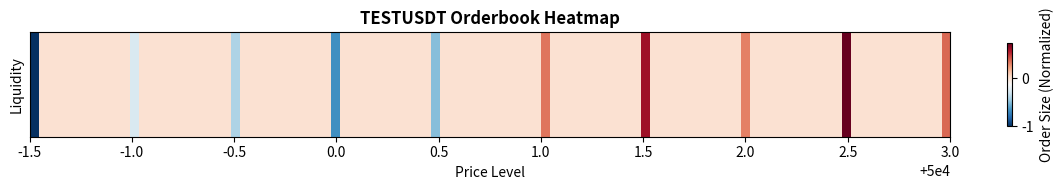

Write the Python code that produced this figure.
"""
Heatmap Generator - Orderbook Visualization
Generates visual heatmaps from orderbook data for enhanced pattern recognition
"""

import numpy as np
import matplotlib.pyplot as plt
import logging
from typing import List, Tuple, Optional
import os

logger = logging.getLogger(__name__)

def generate_orderbook_heatmap(symbol: str, bids: List[List], asks: List[List], 
                              save_path: str) -> bool:
    """
    Generate orderbook heatmap visualization
    
    Args:
        symbol: Trading symbol
        bids: List of [price, size] bid orders
        asks: List of [price, size] ask orders  
        save_path: Path to save heatmap image
        
    Returns:
        True if heatmap generated successfully
    """
    try:
        # Validate input data
        if not bids or not asks:
            logger.warning(f"[HEATMAP] ❌ {symbol}: Empty orderbook data")
            return False
            
        # Convert to float and combine orderbook data
        all_orders = []
        
        # Process bids (negative for visual distinction)
        for bid in bids[:20]:  # Top 20 levels
            try:
                price = float(bid[0])
                size = -float(bid[1])  # Negative for bids
                all_orders.append((price, size))
            except (ValueError, IndexError):
                continue
                
        # Process asks (positive)
        for ask in asks[:20]:  # Top 20 levels
            try:
                price = float(ask[0])
                size = float(ask[1])  # Positive for asks
                all_orders.append((price, size))
            except (ValueError, IndexError):
                continue
                
        if len(all_orders) < 5:
            logger.warning(f"[HEATMAP] ❌ {symbol}: Insufficient orderbook data")
            return False
            
        # Sort by price
        all_orders.sort(key=lambda x: x[0])
        
        # Extract prices and sizes
        prices = [order[0] for order in all_orders]
        sizes = [order[1] for order in all_orders]
        
        # Create price levels grid
        min_price = min(prices)
        max_price = max(prices)
        price_range = max_price - min_price
        
        if price_range == 0:
            logger.warning(f"[HEATMAP] ❌ {symbol}: No price spread in orderbook")
            return False
            
        # Create liquidity levels
        liquidity_levels = {}
        
        # Map orders to price levels
        for price, size in all_orders:
            # Round to nearest level
            level = round((price - min_price) / price_range * 100)
            level = max(0, min(100, level))  # Clamp to 0-100
            
            if level not in liquidity_levels:
                liquidity_levels[level] = 0
            liquidity_levels[level] += size
            
        # Create heatmap array
        heatmap_data = np.zeros((1, 101))  # Single row, 101 columns (0-100)
        
        for level, size in liquidity_levels.items():
            heatmap_data[0, level] = size
            
        # Normalize for better visualization
        max_abs_size = max(abs(x) for x in heatmap_data[0] if x != 0) if any(heatmap_data[0]) else 1
        if max_abs_size > 0:
            heatmap_data = heatmap_data / max_abs_size
            
        # Generate heatmap
        plt.figure(figsize=(12, 2))
        
        # Use custom colormap: blue for bids, red for asks
        plt.imshow(heatmap_data, cmap="RdBu_r", aspect="auto", 
                  extent=[min_price, max_price, 0, 1])
        
        # Styling
        plt.title(f"{symbol} Orderbook Heatmap", fontsize=12, fontweight='bold')
        plt.xlabel("Price Level", fontsize=10)
        plt.ylabel("Liquidity", fontsize=10)
        plt.colorbar(label="Order Size (Normalized)", shrink=0.8)
        
        # Remove y-axis ticks
        plt.yticks([])
        
        # Format x-axis
        plt.ticklabel_format(style='plain', axis='x')
        
        # Tight layout
        plt.tight_layout()
        
        # Ensure directory exists
        os.makedirs(os.path.dirname(save_path), exist_ok=True)
        
        # Save heatmap
        plt.savefig(save_path, dpi=150, bbox_inches='tight', 
                   facecolor='white', edgecolor='none')
        plt.close()
        
        logger.info(f"[HEATMAP] ✅ {symbol}: Generated heatmap → {os.path.basename(save_path)}")
        return True
        
    except Exception as e:
        logger.error(f"[HEATMAP] ❌ {symbol}: Generation failed - {e}")
        return False

def generate_simple_heatmap(symbol: str, orderbook: dict, save_dir: str = "vision_data/heatmaps") -> Optional[str]:
    """
    Generate simple heatmap with standardized path format
    
    Args:
        symbol: Trading symbol
        orderbook: Orderbook dictionary with 'bids' and 'asks'
        save_dir: Directory to save heatmap
        
    Returns:
        Path to generated heatmap or None if failed
    """
    try:
        # Extract bids and asks
        bids = orderbook.get('bids', [])
        asks = orderbook.get('asks', [])
        
        if not bids or not asks:
            logger.warning(f"[HEATMAP] ❌ {symbol}: No orderbook data")
            return None
            
        # Create save path
        filename = f"{symbol}_heatmap.png"
        save_path = os.path.join(save_dir, filename)
        
        # Generate heatmap
        success = generate_orderbook_heatmap(symbol, bids, asks, save_path)
        
        return save_path if success else None
        
    except Exception as e:
        logger.error(f"[HEATMAP] ❌ {symbol}: Simple heatmap failed - {e}")
        return None

def create_liquidity_profile(bids: List[List], asks: List[List]) -> dict:
    """
    Create liquidity profile analysis from orderbook
    
    Args:
        bids: Bid orders as [price, size] pairs
        asks: Ask orders as [price, size] pairs
        
    Returns:
        Dictionary with liquidity metrics
    """
    try:
        # Calculate bid/ask sizes
        total_bid_size = sum(float(bid[1]) for bid in bids[:10] if len(bid) >= 2)
        total_ask_size = sum(float(ask[1]) for ask in asks[:10] if len(ask) >= 2)
        
        # Calculate spread
        if bids and asks:
            best_bid = float(bids[0][0]) if bids[0] else 0
            best_ask = float(asks[0][0]) if asks[0] else 0
            spread = best_ask - best_bid if best_ask > best_bid else 0
            spread_pct = (spread / best_ask * 100) if best_ask > 0 else 0
        else:
            spread = 0
            spread_pct = 0
            
        # Liquidity imbalance
        total_liquidity = total_bid_size + total_ask_size
        bid_dominance = (total_bid_size / total_liquidity) if total_liquidity > 0 else 0.5
        
        return {
            "total_bid_size": total_bid_size,
            "total_ask_size": total_ask_size,
            "spread": spread,
            "spread_pct": spread_pct,
            "bid_dominance": bid_dominance,
            "liquidity_imbalance": abs(bid_dominance - 0.5) * 2  # 0-1 scale
        }
        
    except Exception as e:
        logger.error(f"[LIQUIDITY] ❌ Profile creation failed: {e}")
        return {
            "total_bid_size": 0,
            "total_ask_size": 0,
            "spread": 0,
            "spread_pct": 0,
            "bid_dominance": 0.5,
            "liquidity_imbalance": 0
        }

def test_heatmap_generation():
    """Test heatmap generation with sample data"""
    
    # Sample orderbook data
    sample_bids = [
        ["50000.5", "1.5"],
        ["50000.0", "2.0"],
        ["49999.5", "1.2"],
        ["49999.0", "0.8"],
        ["49998.5", "3.0"]
    ]
    
    sample_asks = [
        ["50001.0", "1.0"],
        ["50001.5", "1.8"],
        ["50002.0", "0.9"],
        ["50002.5", "2.2"],
        ["50003.0", "1.1"]
    ]
    
    # Test generation
    test_path = "test_heatmap.png"
    success = generate_orderbook_heatmap("TESTUSDT", sample_bids, sample_asks, test_path)
    
    print(f"Heatmap generation test: {'✅ Success' if success else '❌ Failed'}")
    
    # Test liquidity profile
    profile = create_liquidity_profile(sample_bids, sample_asks)
    print(f"Liquidity profile: {profile}")

if __name__ == "__main__":
    test_heatmap_generation()
